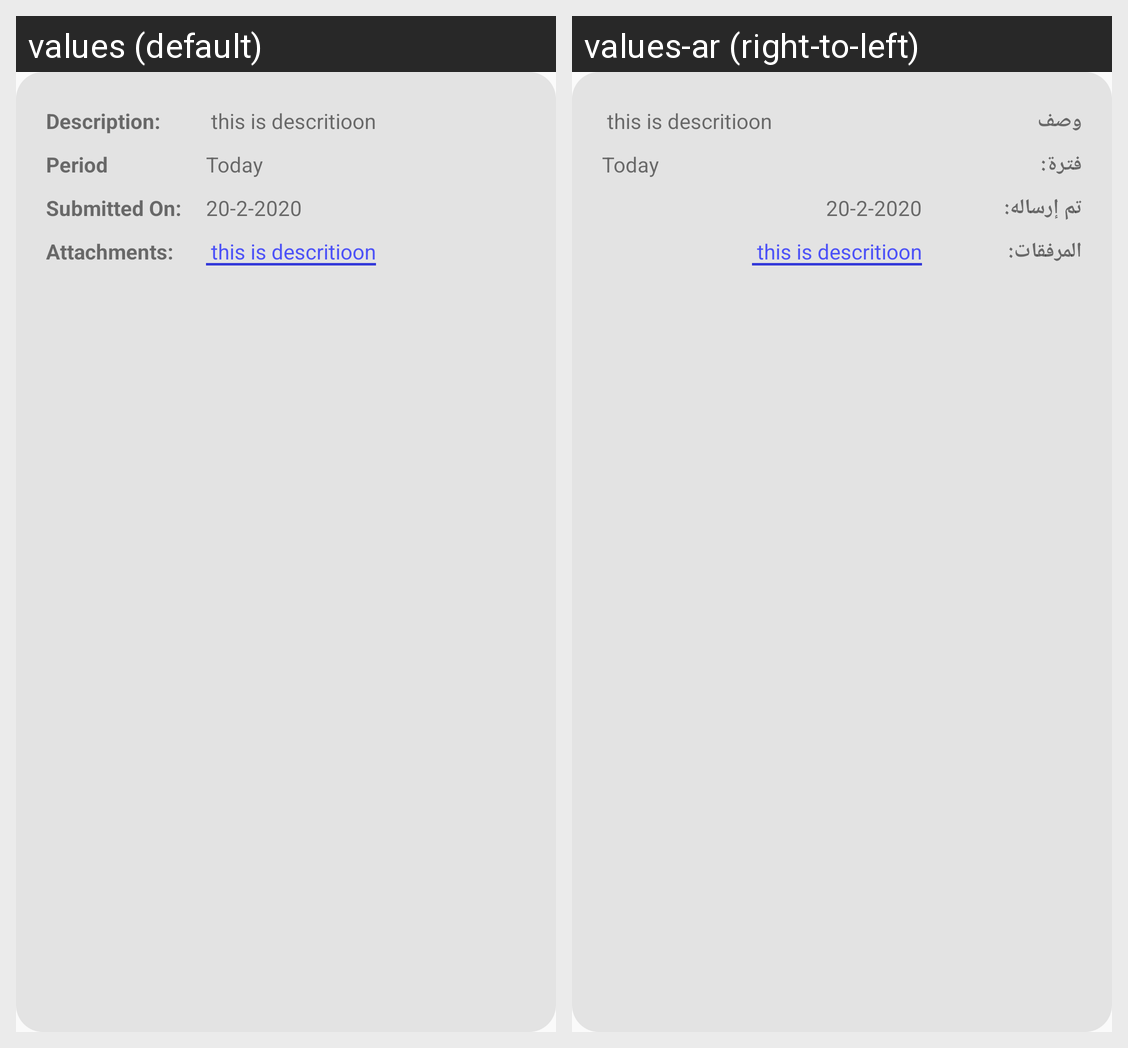

Locale-by-locale string values for the Android screen shown in this grid:
Android screen res/layout/report_viewitem.xml rendered under 2 locales, left to right: values (default), values-ar (right-to-left). Device: Nexus 5 (rendered at 1080×1920; each locale shown at half size, 540×960, under a caption strip naming it); theme AppTheme.
Strings drawn on this screen, with the default value and each locale's value (text and hints the layout hard-codes, and strings that could not be matched under every locale, appear in the picture but are not listed):

Description_
  values: Description:
  values-ar: وصف

Period_
  values: Period
  values-ar: فترة:

Submitted_On_
  values: Submitted On:
  values-ar: تم إرساله:

Attachments
  values: Attachments:
  values-ar: المرفقات:
